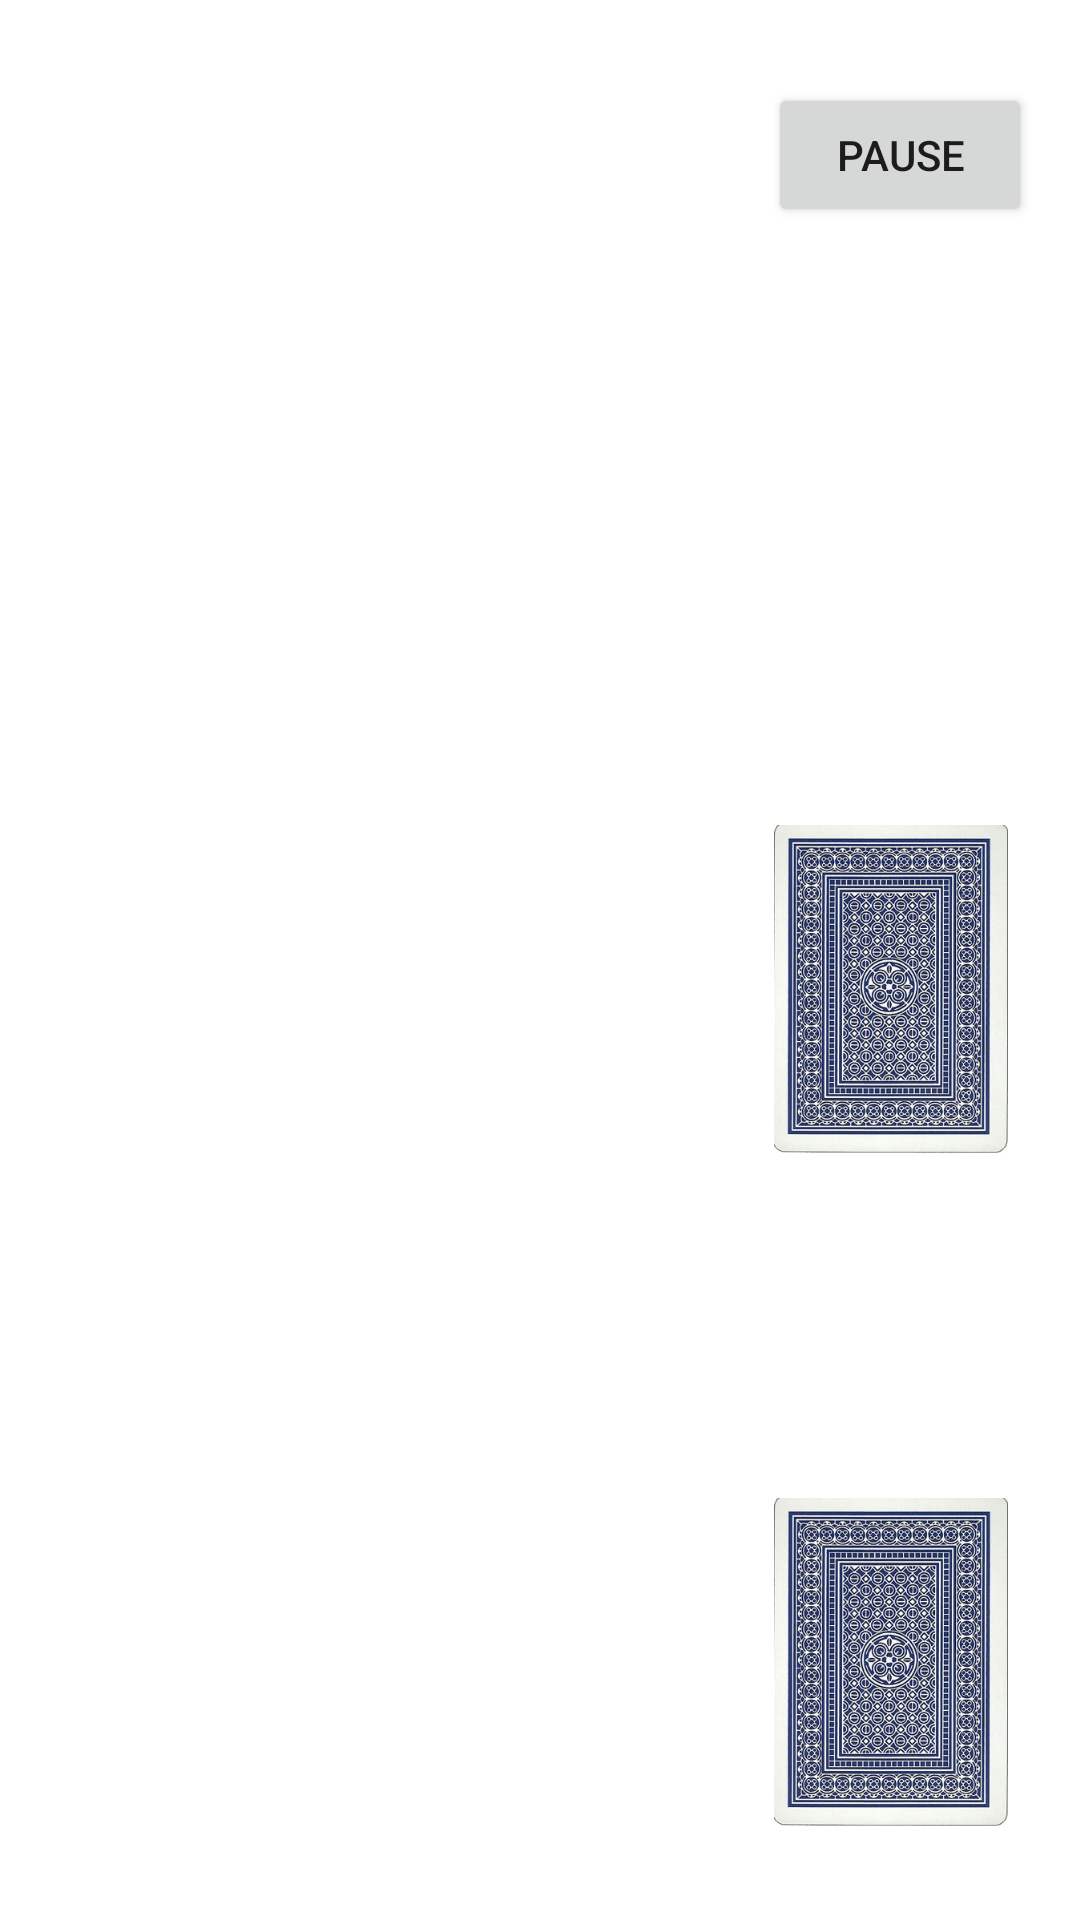

Produce the Android XML layout that renders to this screen, including the resource entries it uses.
<!-- AndroidManifest.xml: application theme Theme.MemoryMatch -->
<!-- res/layout/activity_game.xml -->
<?xml version="1.0" encoding="utf-8"?>
<androidx.constraintlayout.widget.ConstraintLayout xmlns:android="http://schemas.android.com/apk/res/android"
    xmlns:app="http://schemas.android.com/apk/res-auto"
    xmlns:tools="http://schemas.android.com/tools"
    android:layout_width="match_parent"
    android:layout_height="match_parent"
    tools:context=".GameActivity"
    android:background="@drawable/wood_floor_sideways">


    <Button
        android:id="@+id/pauseButton"
        android:layout_width="wrap_content"
        android:layout_height="wrap_content"
        android:layout_marginEnd="16dp"
        android:onClick="pause"
        android:text="pause"
        app:layout_constraintBottom_toBottomOf="parent"
        app:layout_constraintEnd_toEndOf="parent"
        app:layout_constraintTop_toTopOf="parent"
        app:layout_constraintVertical_bias="0.047" />

    

    <ImageView
        android:id="@+id/deck"
        android:layout_width="78dp"
        android:layout_height="112dp"
        android:layout_marginEnd="24dp"
        app:layout_constraintBottom_toBottomOf="parent"
        app:layout_constraintEnd_toEndOf="parent"
        app:layout_constraintTop_toTopOf="parent"
        app:layout_constraintVertical_bias="0.518"
        app:srcCompat="@drawable/card_blue_back_normal" />

    <ImageView
        android:id="@+id/discard"
        android:layout_width="78dp"
        android:layout_height="112dp"
        android:layout_marginEnd="24dp"
        app:layout_constraintBottom_toBottomOf="parent"
        app:layout_constraintEnd_toEndOf="parent"
        app:layout_constraintTop_toTopOf="parent"
        app:layout_constraintVertical_bias="0.943"
        app:srcCompat="@drawable/card_blue_back_normal" />

    <TextView
        android:id="@+id/display"
        android:layout_width="88dp"
        android:layout_height="60dp"
        android:layout_marginEnd="16dp"
        android:text="Points: 0 \nTime: 0 \nLives: 0"
        android:textColor="@color/white"
        android:textSize="17dp"
        app:layout_constraintBottom_toBottomOf="parent"
        app:layout_constraintEnd_toEndOf="parent"
        app:layout_constraintTop_toTopOf="parent"
        app:layout_constraintVertical_bias="0.222" />

</androidx.constraintlayout.widget.ConstraintLayout>
<!-- resources referenced by this layout -->
<resources>
  <color name="white">#FFFFFF</color>
  <!-- drawable card_blue_back_normal: jpg bitmap (drawable, 114631 bytes) -->
  <style name="Theme.MemoryMatch" parent="Theme.MaterialComponents.DayNight.NoActionBar">
          
          <item name="colorPrimary">@color/purple_500</item>
          <item name="colorPrimaryVariant">@color/purple_700</item>
          <item name="colorOnPrimary">@color/white</item>
          
          <item name="colorSecondary">@color/teal_200</item>
          <item name="colorSecondaryVariant">@color/teal_700</item>
          <item name="colorOnSecondary">@color/black</item>
          
          <item name="android:statusBarColor" tools:targetApi="l">?attr/colorPrimaryVariant</item>
          
      </style>
  <color name="purple_500">#FF004FEE</color>
  <color name="purple_700">#FF002DB3</color>
  <color name="teal_200">#FF03DAC5</color>
  <color name="teal_700">#FF018786</color>
  <color name="black">#FF000000</color>
</resources>
